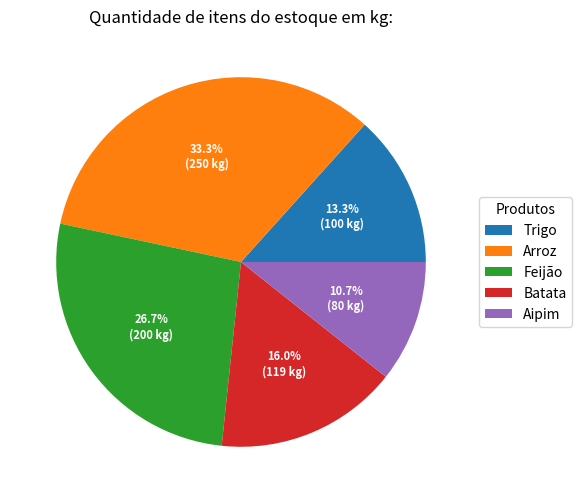

Python code for this plot:
# Importando matplotlib
import matplotlib.pyplot as plt

# Importando numpy
import numpy as np

# Aqui criamos a área que plotamos o gráfico e definimos seu tamanho
fig, ax = plt.subplots(figsize=(6, 6), subplot_kw=dict(aspect="equal"))

# Dados para compor o gráfico
recipe = ["Trigo",
          "Arroz",
          "Feijão",
          "Batata",
          "Aipim"]

# Definindo a quantidade de cada dado
data = [100, 250, 200, 120, 80]

# Aqui serão colocados os kg e as porcentagens no gráfico
def func(pct, allvals):
    # calc %
    absolute = int(pct/100.*np.sum(allvals))
    # fazendo legenda do gráfico com % e kg
    return "{:.1f}%\n({:d} kg)".format(pct, absolute)

# Criando o gráfico e colocando a função da legenda interna
wedges, texts, autotexts = ax.pie(data, autopct=lambda pct: func(pct, data),
                                  textprops=dict(color="w"))

# Definindo a caixa de legenda externa, título, localização e onde vai 'ancorar o box'
ax.legend(wedges, recipe,
          title="Produtos",
          loc="center left",
          bbox_to_anchor=(1, 0, 0.5, 1))

# Aqui definimos o tamanho do texto de dentro do gráfico, e o peso da fonte como bold
plt.setp(autotexts, size=8, weight="bold")

# Título do gráfico
ax.set_title("Quantidade de itens do estoque em kg:")

# Mostrando o gráfico
plt.show()